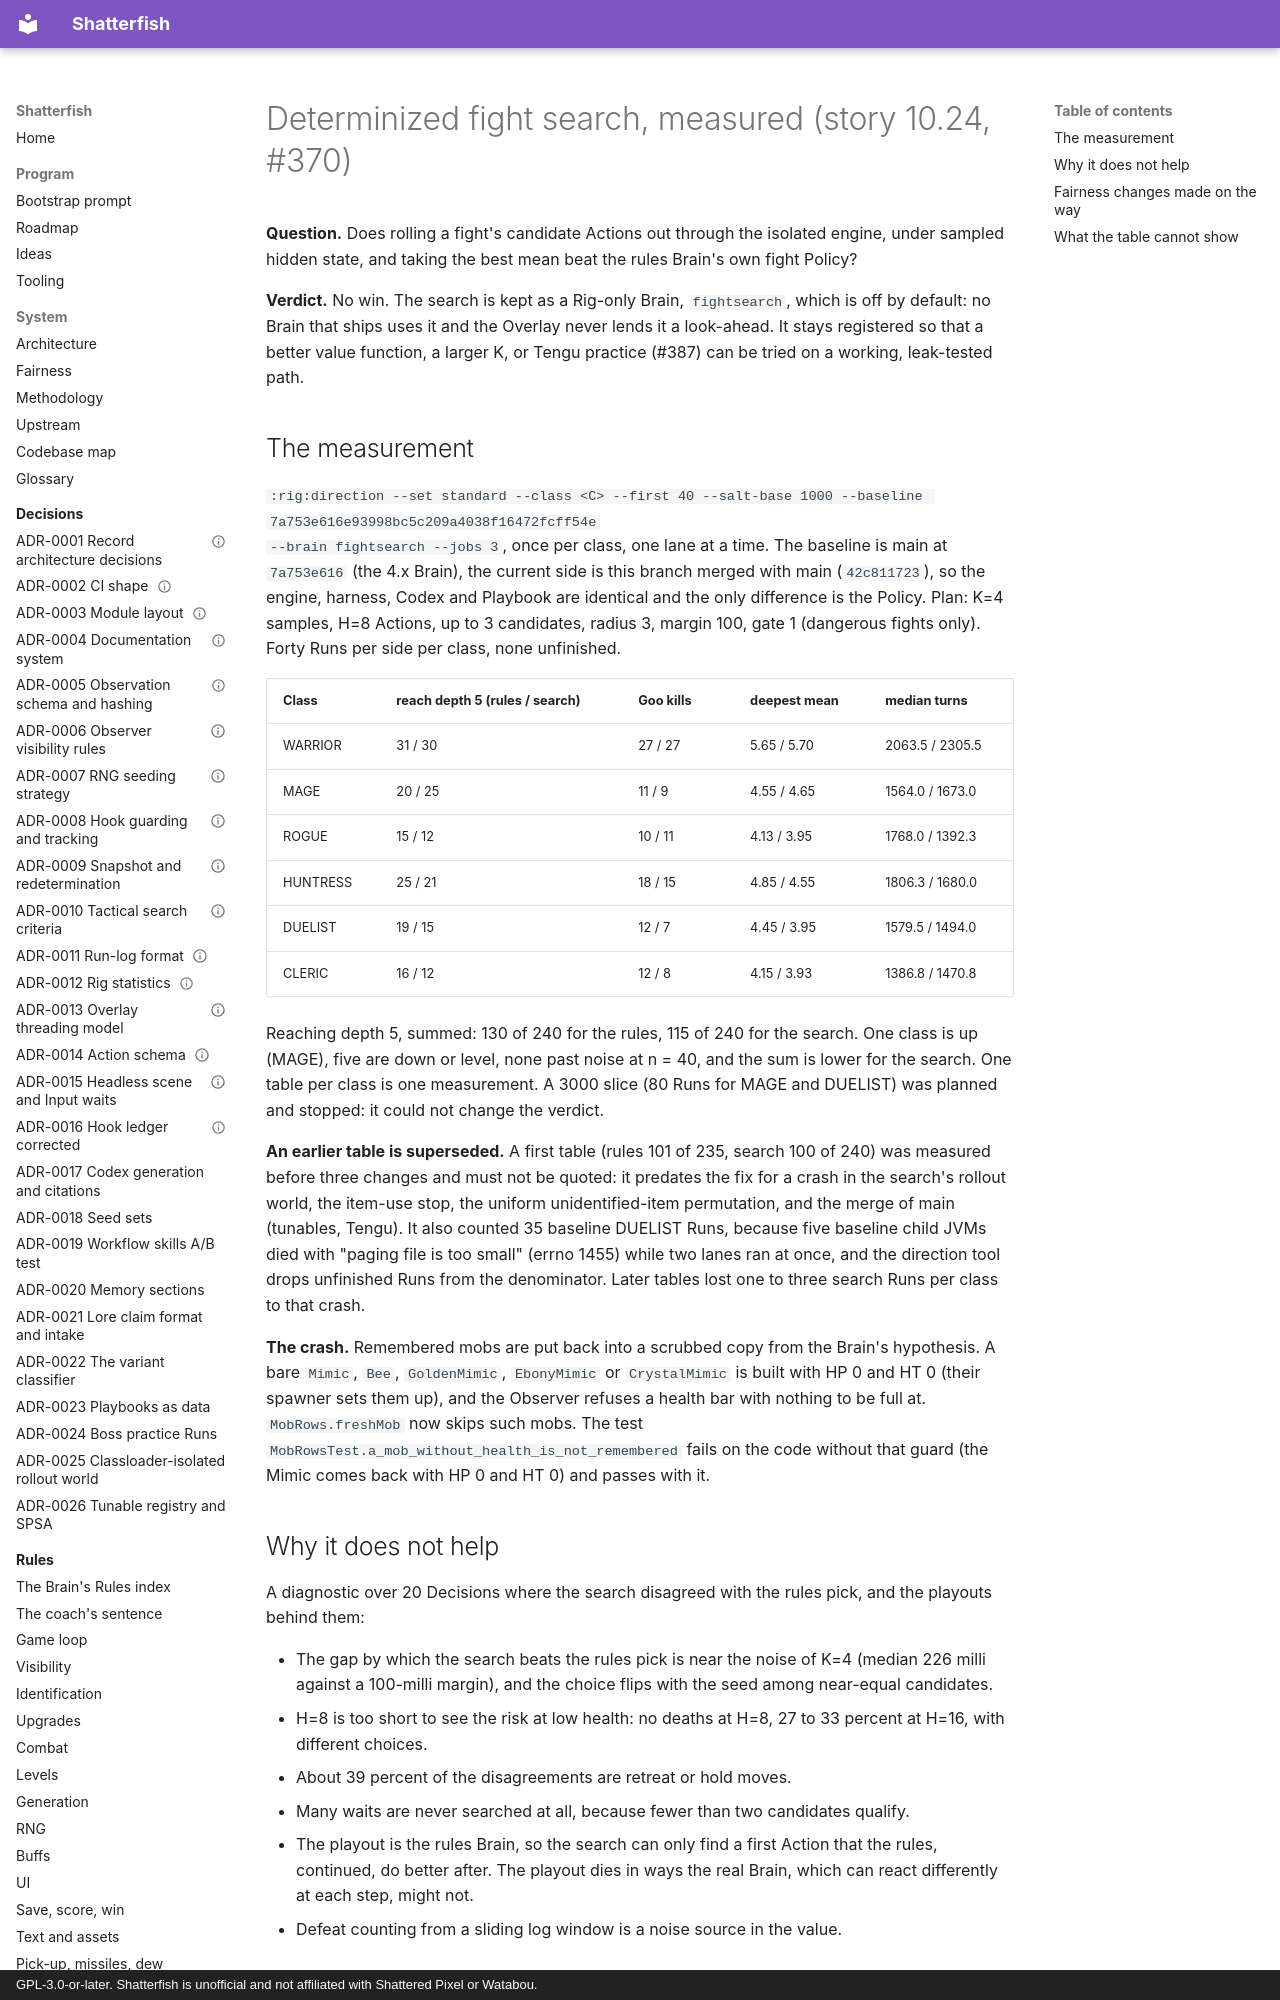

repository: watchthelight/shatterfish · page: results/2026-10-29-fight-search/index.html · generator: mkdocs · copyright: GPL-3.0-or-later. Shatterfish is unofficial and not affiliated with Shattered Pixel or Watabou.

# Determinized fight search, measured (story 10.24, #370)

**Question.** Does rolling a fight's candidate Actions out through the isolated engine, under sampled hidden state, and taking
the best mean beat the rules Brain's own fight Policy?

**Verdict.** No win. The search is kept as a Rig-only Brain, `fightsearch`, which is off by default: no Brain that ships uses
it and the Overlay never lends it a look-ahead. It stays registered so that a better value function, a larger K, or Tengu
practice (#387) can be tried on a working, leak-tested path.
